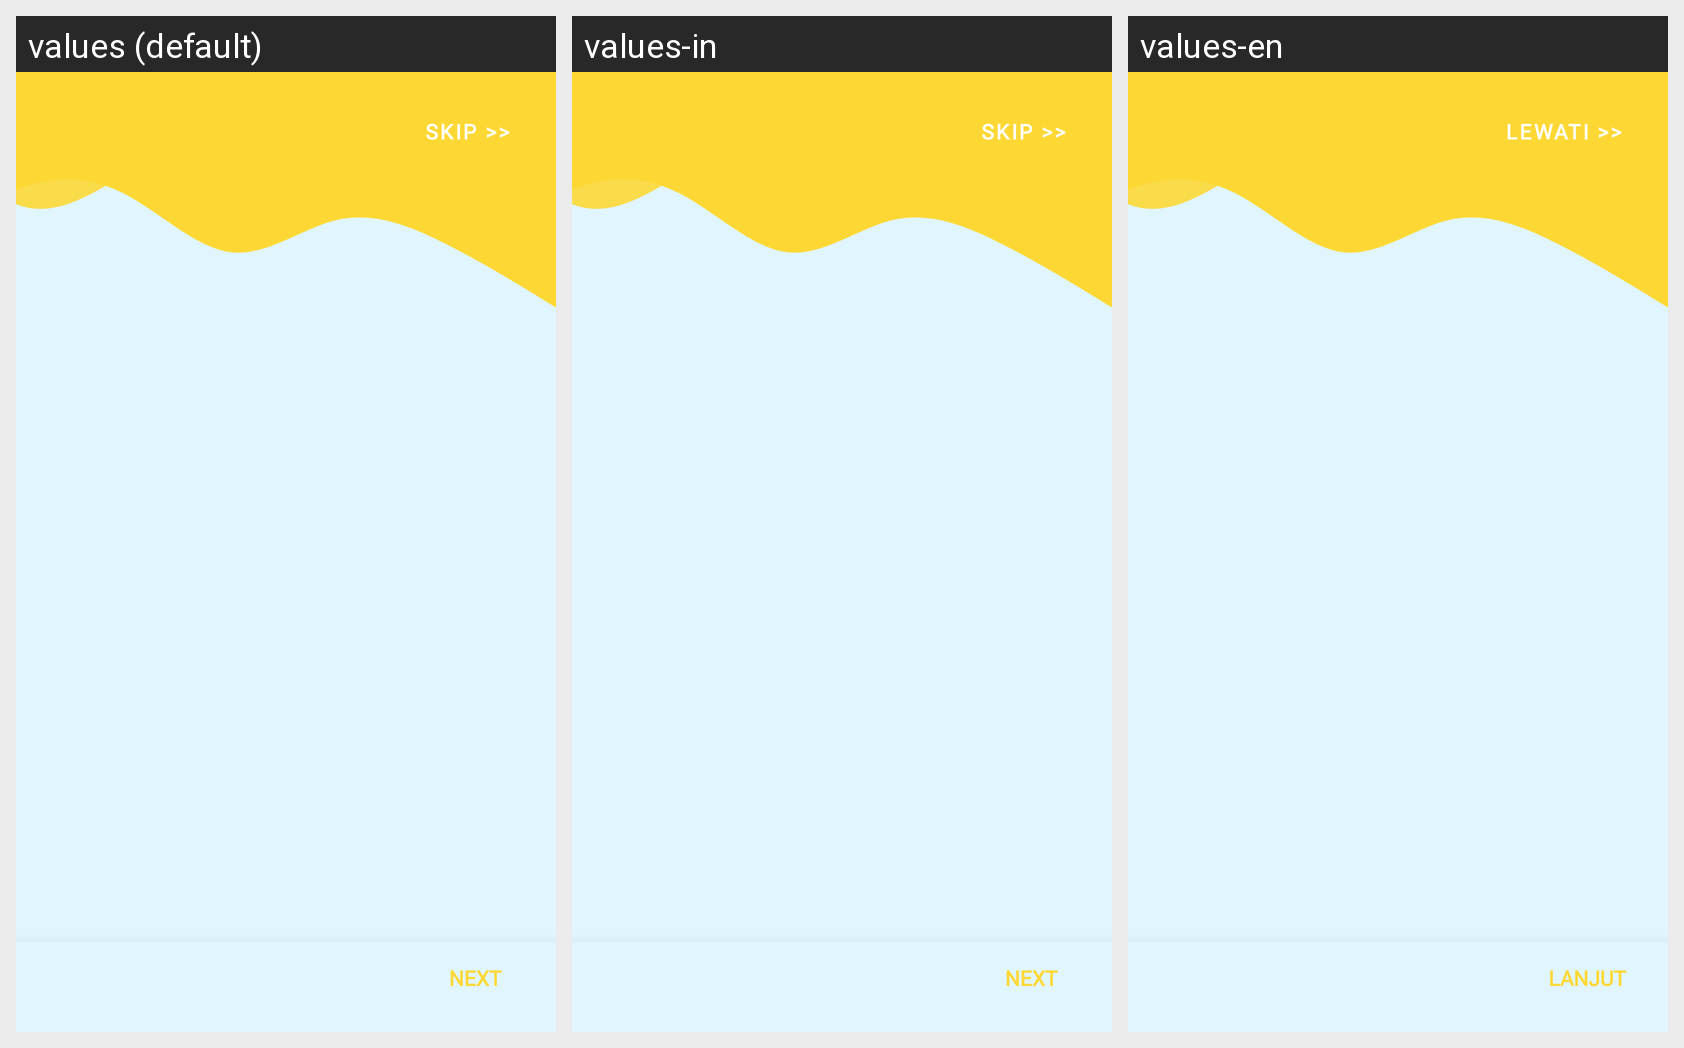

The same Android screen rendered under several of its app's locales, left to right. List the strings drawn on it with the default value and each locale's translation.
Android screen res/layout/activity_intro_emotion.xml rendered under 3 locales, left to right: values (default), values-in, values-en. Device: Nexus 5 (rendered at 1080×1920; each locale shown at half size, 540×960, under a caption strip naming it); theme Theme.PeakState.
Strings drawn on this screen, with the default value and each locale's value (text and hints the layout hard-codes, and strings that could not be matched under every locale, appear in the picture but are not listed):

skip
  values: Skip >>
  values-in: Skip >>
  values-en: Lewati >>

next
  values: Next
  values-in: Next
  values-en: Lanjut
